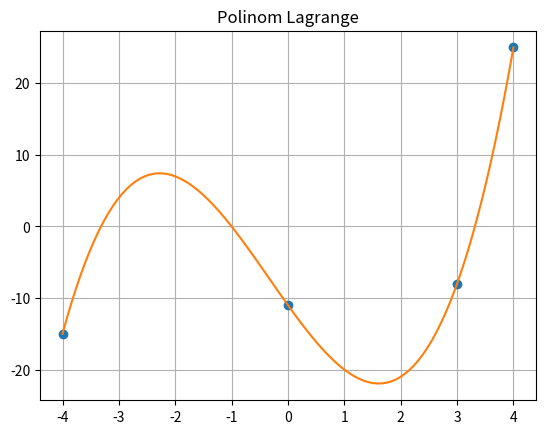

Generate this figure with matplotlib:
import numpy as np
import matplotlib.pyplot as plt
from scipy.interpolate import lagrange

x = np.array([-4., 0., 3., 4], dtype=float)
y = np.array([-15., -11, -8, 25], dtype=float)

def lagrangee(x, y, t):
    z = 0
    for j in range(len(y)):
        p1 = 1
        p2 = 1
        for i in range(len(x)):
            if i == j:
                p1 = p1 * 1
                p2 = p2 * 1
            else:
                p1 = p1 * (t - x[i])
                p2 = p2 * (x[j] - x[i])
        z = z + y[j] * p1/p2
    return z

xnew = np.linspace(np.min(x),np.max(x), 100)
ynew = [lagrangee(x, y, i) for i in xnew]

plt.plot(x, y, 'o', xnew, ynew)
plt.title('Polinom Lagrange')
plt.grid(True)
plt.show()

